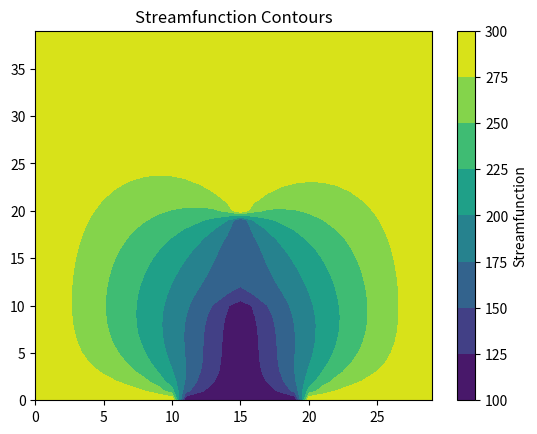

Reproduce this figure in Python.
# Compute Streamline pattern using point jacobi method
import matplotlib.pyplot as plt
import numpy as np

# Grid size
l_x = 3.0
l_y = 4.0

Δx = 0.1
Δy = 0.1

nx = int(l_x / Δx)
ny = int(l_y / Δy)

ψ = np.ones((nx, ny)) * 0  # Initial guess

ψ1 = 100
ψ2 = 150
ψ3 = 300

# Boundary conditions
ψ[0, :] = ψ3  # Left
ψ[-1, :] = ψ3  # Right
ψ[:, -1] = ψ3  # Top
# Bottom
ψ[: int(1.1 * nx / l_x), 0] = ψ3
ψ[int(1.1 * nx / l_x) : int(2.0 * nx / l_x), 0] = ψ1
ψ[int(2.0 * nx / l_x) :, 0] = ψ3
# Middle
ψ[int(1.5 * nx / l_x), : int(1.1 * ny / l_y)] = ψ1
ψ[int(1.5 * nx / l_x), int(1.1 * ny / l_y) : int(2.0 * ny / l_y)] = ψ2
ψ[int(1.5 * nx / l_x), int(2.0 * ny / l_y) :] = ψ3

# Check this below part with prof
# How to apply inlet and outlet conditions


# Jacobi method
iterations = 10000
tolerance = 1e-4
for k in range(iterations):
    ψ_old = ψ.copy()  # Store previous iteration

    # Update internal points using vectorized operations
    ψ[1:-1, 1:-1] = 0.25 * (
        ψ_old[:-2, 1:-1] + ψ_old[2:, 1:-1] + ψ_old[1:-1, :-2] + ψ_old[1:-1, 2:]
    )

    # Apply boundary conditions again (only needed outside update loop)
    ψ[0, :] = ψ3
    ψ[-1, :] = ψ3
    ψ[:, -1] = ψ3
    ψ[: int(1.1 * nx / l_x), 0] = ψ3
    ψ[int(1.1 * nx / l_x) : int(2.0 * nx / l_x), 0] = ψ1
    ψ[int(2.0 * nx / l_x) :, 0] = ψ3
    ψ[int(1.5 * nx / l_x), : int(1.1 * ny / l_y)] = ψ1
    ψ[int(1.5 * nx / l_x), int(1.1 * ny / l_y) : int(2.0 * ny / l_y)] = ψ2
    ψ[int(1.5 * nx / l_x), int(2.0 * ny / l_y) :] = ψ3

    # Convergence check
    error = np.linalg.norm(ψ - ψ_old) / np.linalg.norm(ψ)
    if error < tolerance:
        print(f"Converged in {k} iterations.")
        break

if error >= tolerance:
    print("Convergence not reached")

# Plot streamfunction Contours
plt.contourf(ψ.T, cmap="viridis")
plt.colorbar(label="Streamfunction")
plt.title("Streamfunction Contours")
plt.show()
